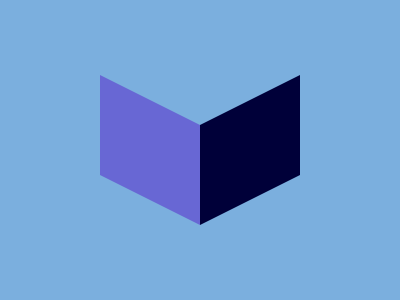

Recreate this image using only HTML and CSS.

<l></l>
<r></r>
<style>
body {
margin:0;
background: #7BAFDE;
}
l,r {
display:block;
width:100px;
height:100px;
background: #6867D4;
transform:skewY(26.5deg);
position:absolute;
left:50%;
top:33%;
translate: -100% 1px;
}
r {
background:#000039;
transform: skewY(-26.5deg);
top:33%;
translate:0 1px;
}